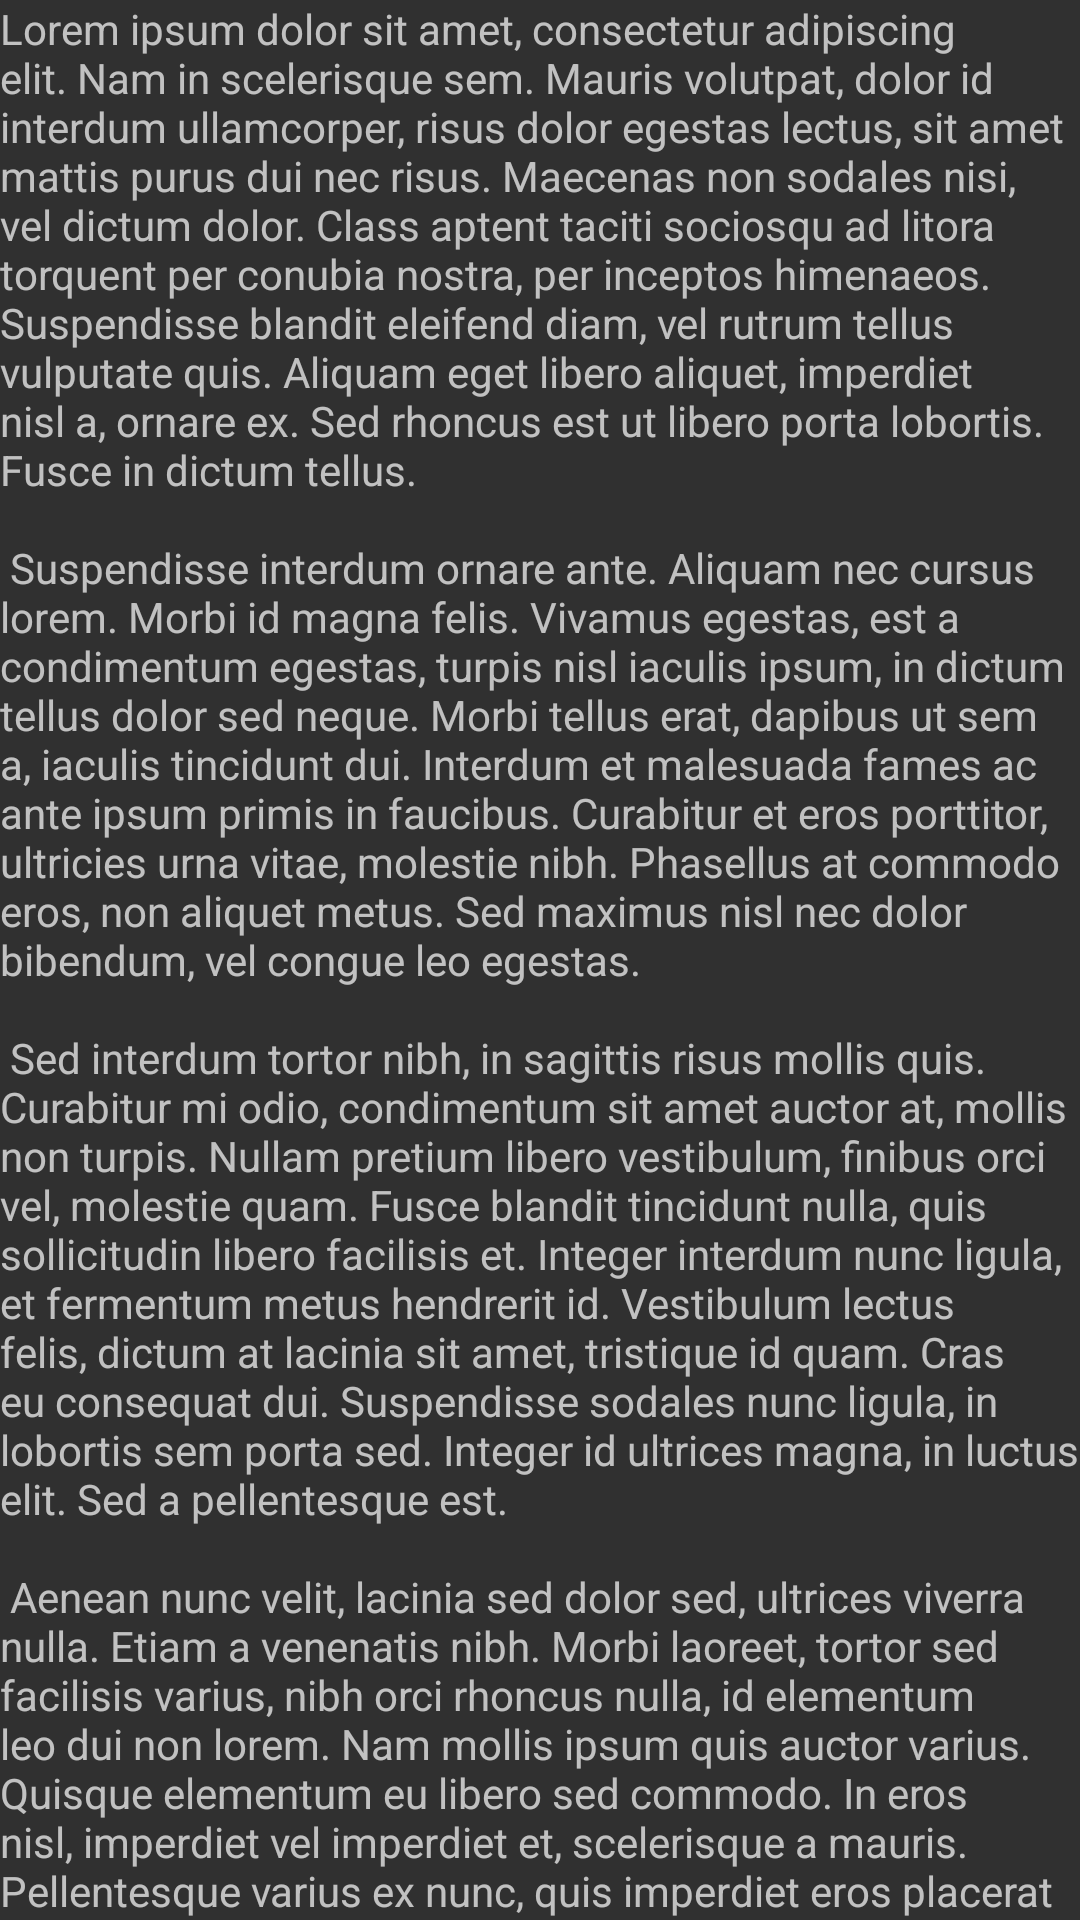

The Android layout XML behind this screen, and the referenced resources:
<!-- AndroidManifest.xml: application theme Theme.AppCompat -->
<!-- res/layout/recieveintent.xml -->
<?xml version="1.0" encoding="utf-8"?>
<androidx.constraintlayout.widget.ConstraintLayout xmlns:android="http://schemas.android.com/apk/res/android"
    xmlns:tools="http://schemas.android.com/tools"
    android:layout_width="match_parent"
    android:layout_height="match_parent">

    <TextView
        android:id="@+id/textView"
        android:layout_width="wrap_content"
        android:layout_height="wrap_content"
        android:text="@string/lorem_ipsum"
        tools:layout_editor_absoluteX="0dp"
        tools:layout_editor_absoluteY="16dp" />
</androidx.constraintlayout.widget.ConstraintLayout>
<!-- resources referenced by this layout -->
<resources>
  <string name="lorem_ipsum">
          Lorem ipsum dolor sit amet, consectetur adipiscing elit. Nam in scelerisque sem. Mauris
          volutpat, dolor id interdum ullamcorper, risus dolor egestas lectus, sit amet mattis purus
          dui nec risus. Maecenas non sodales nisi, vel dictum dolor. Class aptent taciti sociosqu ad
          litora torquent per conubia nostra, per inceptos himenaeos. Suspendisse blandit eleifend
          diam, vel rutrum tellus vulputate quis. Aliquam eget libero aliquet, imperdiet nisl a,
          ornare ex. Sed rhoncus est ut libero porta lobortis. Fusce in dictum tellus.\n\n
          Suspendisse interdum ornare ante. Aliquam nec cursus lorem. Morbi id magna felis. Vivamus
          egestas, est a condimentum egestas, turpis nisl iaculis ipsum, in dictum tellus dolor sed
          neque. Morbi tellus erat, dapibus ut sem a, iaculis tincidunt dui. Interdum et malesuada
          fames ac ante ipsum primis in faucibus. Curabitur et eros porttitor, ultricies urna vitae,
          molestie nibh. Phasellus at commodo eros, non aliquet metus. Sed maximus nisl nec dolor
          bibendum, vel congue leo egestas.\n\n
          Sed interdum tortor nibh, in sagittis risus mollis quis. Curabitur mi odio, condimentum sit
          amet auctor at, mollis non turpis. Nullam pretium libero vestibulum, finibus orci vel,
          molestie quam. Fusce blandit tincidunt nulla, quis sollicitudin libero facilisis et. Integer
          interdum nunc ligula, et fermentum metus hendrerit id. Vestibulum lectus felis, dictum at
          lacinia sit amet, tristique id quam. Cras eu consequat dui. Suspendisse sodales nunc ligula,
          in lobortis sem porta sed. Integer id ultrices magna, in luctus elit. Sed a pellentesque
          est.\n\n
          Aenean nunc velit, lacinia sed dolor sed, ultrices viverra nulla. Etiam a venenatis nibh.
          Morbi laoreet, tortor sed facilisis varius, nibh orci rhoncus nulla, id elementum leo dui
          non lorem. Nam mollis ipsum quis auctor varius. Quisque elementum eu libero sed commodo. In
          eros nisl, imperdiet vel imperdiet et, scelerisque a mauris. Pellentesque varius ex nunc,
          quis imperdiet eros placerat ac. Duis finibus orci et est auctor tincidunt. Sed non viverra
          ipsum. Nunc quis augue egestas, cursus lorem at, molestie sem. Morbi a consectetur ipsum, a
          placerat diam. Etiam vulputate dignissim convallis. Integer faucibus mauris sit amet finibus
          convallis.\n\n
          Phasellus in aliquet mi. Pellentesque habitant morbi tristique senectus et netus et
          malesuada fames ac turpis egestas. In volutpat arcu ut felis sagittis, in finibus massa
          gravida. Pellentesque id tellus orci. Integer dictum, lorem sed efficitur ullamcorper,
          libero justo consectetur ipsum, in mollis nisl ex sed nisl. Donec maximus ullamcorper
          sodales. Praesent bibendum rhoncus tellus nec feugiat. In a ornare nulla. Donec rhoncus
          libero vel nunc consequat, quis tincidunt nisl eleifend. Cras bibendum enim a justo luctus
          vestibulum. Fusce dictum libero quis erat maximus, vitae volutpat diam dignissim.
      </string>
</resources>
